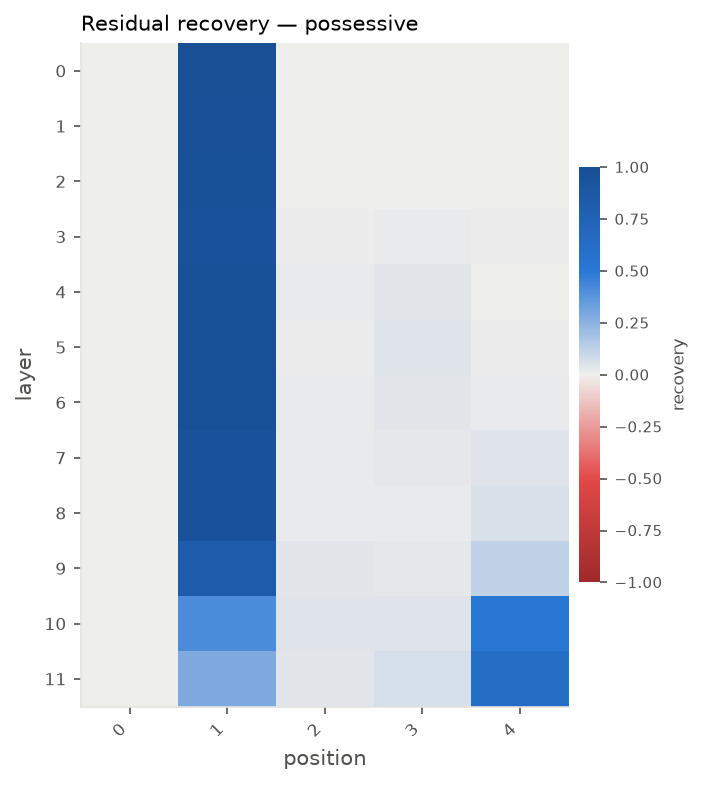

Values plotted in this chart, from the file beside it:
pair, component, layer, position, head, score, clean_score, corrupted_score, recovery, clean_target_prob, prob_change, top_token
0, resid_pre, 0, 0, , -2.942, 0.6365, -2.942, 0.0, 3.934555927627397e-05, 0.0, now
0, resid_pre, 0, 1, , 0.6365, 0.6365, -2.942, 1.0, 0.0001981, 0.0001587, now
0, resid_pre, 0, 2, , -2.942, 0.6365, -2.942, 0.0, 3.934555927627397e-05, 0.0, now
0, resid_pre, 0, 3, , -2.942, 0.6365, -2.942, 0.0, 3.934555927627397e-05, 0.0, now
0, resid_pre, 0, 4, , -2.942, 0.6365, -2.942, 0.0, 3.934555927627397e-05, 0.0, now
0, resid_pre, 1, 0, , -2.942, 0.6365, -2.942, 0.0, 3.934555927627397e-05, 0.0, now
0, resid_pre, 1, 1, , 0.6276, 0.6365, -2.942, 0.9975, 0.0002005, 0.0001611, now
0, resid_pre, 1, 2, , -2.943, 0.6365, -2.942, -0.0001727, 3.88850928827428e-05, -4.604663935311689e-07, now
0, resid_pre, 1, 3, , -2.991, 0.6365, -2.942, -0.01379, 4.0757757027786225e-05, 1.412197751512254e-06, now
0, resid_pre, 1, 4, , -2.942, 0.6365, -2.942, -1.2792113235786364e-05, 3.819908579869801e-05, -1.1464734775759589e-06, now
0, resid_pre, 2, 0, , -2.942, 0.6365, -2.942, 0.0, 3.934555927627397e-05, 0.0, now
0, resid_pre, 2, 1, , 0.6065, 0.6365, -2.942, 0.9916, 0.0001941, 0.0001548, now
0, resid_pre, 2, 2, , -2.922, 0.6365, -2.942, 0.005458, 3.7643607256864793e-05, -1.7019520194091776e-06, now
0, resid_pre, 2, 3, , -2.999, 0.6365, -2.942, -0.01603, 4.250246488897136e-05, 3.15690561269739e-06, now
0, resid_pre, 2, 4, , -2.936, 0.6365, -2.942, 0.001539, 3.826033639083482e-05, -1.0852228854391503e-06, now
0, resid_pre, 3, 0, , -2.942, 0.6365, -2.942, 0.0, 3.934555927627397e-05, 0.0, now
0, resid_pre, 3, 1, , 0.5756, 0.6365, -2.942, 0.983, 0.0001967, 0.0001573, now
0, resid_pre, 3, 2, , -2.887, 0.6365, -2.942, 0.0154, 3.691072636294807e-05, -2.4348329133258996e-06, now
0, resid_pre, 3, 3, , -2.886, 0.6365, -2.942, 0.01561, 4.247912399905559e-05, 3.133564722781618e-06, now
0, resid_pre, 3, 4, , -2.952, 0.6365, -2.942, -0.002759, 3.921399946926107e-05, -1.3155980701290215e-07, now
0, resid_pre, 4, 0, , -2.942, 0.6365, -2.942, 0.0, 3.934555927627397e-05, 0.0, now
0, resid_pre, 4, 1, , 0.5573, 0.6365, -2.942, 0.9779, 0.0002145, 0.0001752, now
0, resid_pre, 4, 2, , -2.875, 0.6365, -2.942, 0.01866, 3.829216707319527e-05, -1.053392203078701e-06, now
0, resid_pre, 4, 3, , -2.803, 0.6365, -2.942, 0.03879, 3.9534526405194646e-05, 1.8896712892067525e-07, now
0, resid_pre, 4, 4, , -2.944, 0.6365, -2.942, -0.0004818, 3.7640448212180673e-05, -1.7051110640932976e-06, now
0, resid_pre, 5, 0, , -2.942, 0.6365, -2.942, 0.0, 3.934555927627397e-05, 0.0, now
0, resid_pre, 5, 1, , 0.5624, 0.6365, -2.942, 0.9793, 0.0002409, 0.0002016, now
0, resid_pre, 5, 2, , -2.895, 0.6365, -2.942, 0.01308, 4.040233713457514e-05, 1.0567778583011657e-06, now
0, resid_pre, 5, 3, , -2.778, 0.6365, -2.942, 0.04579, 3.849751007311639e-05, -8.480492031575829e-07, now
0, resid_pre, 5, 4, , -2.859, 0.6365, -2.942, 0.02308, 3.437860372366083e-05, -4.966955552613143e-06, now
0, resid_pre, 6, 0, , -2.942, 0.6365, -2.942, 0.0, 3.934555927627397e-05, 0.0, now
0, resid_pre, 6, 1, , 0.581, 0.6365, -2.942, 0.9845, 0.0002499, 0.0002105, now
0, resid_pre, 6, 2, , -2.88, 0.6365, -2.942, 0.01737, 3.926788869674564e-05, -7.767057952833364e-08, now
0, resid_pre, 6, 3, , -2.85, 0.6365, -2.942, 0.02562, 4.088451322779428e-05, 1.5389539515203073e-06, now
0, resid_pre, 6, 4, , -2.836, 0.6365, -2.942, 0.02968, 3.2327263602833244e-05, -7.018295673440727e-06, now
0, resid_pre, 7, 0, , -2.942, 0.6365, -2.942, 0.0, 3.934555927627397e-05, 0.0, now
0, resid_pre, 7, 1, , 0.5004, 0.6365, -2.942, 0.962, 0.0002483, 0.000209, now
0, resid_pre, 7, 2, , -2.884, 0.6365, -2.942, 0.01631, 4.032965667882314e-05, 9.840974025491706e-07, now
0, resid_pre, 7, 3, , -2.861, 0.6365, -2.942, 0.02249, 4.290515591781229e-05, 3.559596641538317e-06, now
0, resid_pre, 7, 4, , -2.752, 0.6365, -2.942, 0.05296, 3.132716061404362e-05, -8.018398662230354e-06, now
0, resid_pre, 8, 0, , -2.942, 0.6365, -2.942, 0.0, 3.934555927627397e-05, 0.0, now
0, resid_pre, 8, 1, , 0.5072, 0.6365, -2.942, 0.9639, 0.0002547, 0.0002154, now
0, resid_pre, 8, 2, , -2.876, 0.6365, -2.942, 0.01849, 4.0431322591761294e-05, 1.0857633154873225e-06, now
0, resid_pre, 8, 3, , -2.898, 0.6365, -2.942, 0.01233, 4.239041609226922e-05, 3.0448568159952493e-06, now
0, resid_pre, 8, 4, , -2.715, 0.6365, -2.942, 0.06336, 3.145529082066323e-05, -7.890268455610742e-06, now
0, resid_pre, 9, 0, , -2.942, 0.6365, -2.942, 0.0, 3.934555927627397e-05, 0.0, now
0, resid_pre, 9, 1, , 0.08283, 0.6365, -2.942, 0.8453, 0.0001957, 0.0001564, now
0, resid_pre, 9, 2, , -2.799, 0.6365, -2.942, 0.04004, 4.337085173840161e-05, 4.025292462127639e-06, now
0, resid_pre, 9, 3, , -2.868, 0.6365, -2.942, 0.02065, 4.201434755142752e-05, 2.668788275153548e-06, now
0, resid_pre, 9, 4, , -2.539, 0.6365, -2.942, 0.1127, 3.863491854349375e-05, -7.106407327802194e-07, now
0, resid_pre, 10, 0, , -2.942, 0.6365, -2.942, 0.0, 3.934555927627397e-05, 0.0, now
0, resid_pre, 10, 1, , -1.673, 0.6365, -2.942, 0.3546, 9.560848147948582e-05, 5.626292220321185e-05, now
0, resid_pre, 10, 2, , -2.833, 0.6365, -2.942, 0.03056, 4.2450937524899004e-05, 3.105378248625033e-06, now
0, resid_pre, 10, 3, , -2.818, 0.6365, -2.942, 0.03451, 4.2907447361533344e-05, 3.561888085259373e-06, now
0, resid_pre, 10, 4, , -0.8439, 0.6365, -2.942, 0.5863, 9.495568776834537e-05, 5.56101284920714e-05, now
0, resid_pre, 11, 0, , -2.942, 0.6365, -2.942, 0.0, 3.934555927627397e-05, 0.0, now
0, resid_pre, 11, 1, , -2.126, 0.6365, -2.942, 0.228, 7.6514725630807e-05, 3.716916635453302e-05, now
0, resid_pre, 11, 2, , -2.832, 0.6365, -2.942, 0.03061, 4.2311899487691065e-05, 2.9663402114170944e-06, now
0, resid_pre, 11, 3, , -2.738, 0.6365, -2.942, 0.05695, 4.329514331928918e-05, 3.949584043015209e-06, now
0, resid_pre, 11, 4, , -0.4825, 0.6365, -2.942, 0.6873, 0.0001118, 7.249179167466163e-05, now
... 120 more rows
